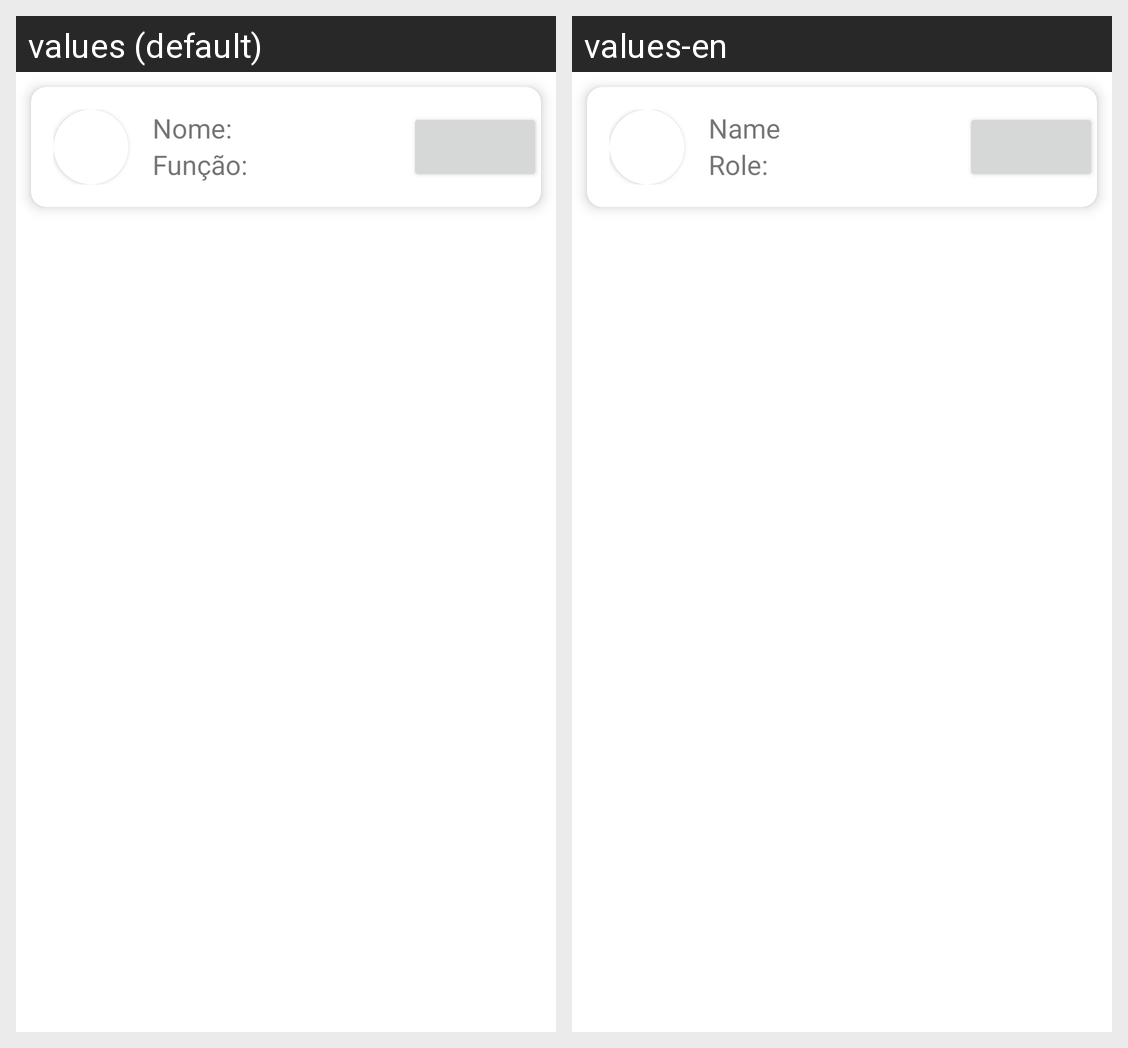

This grid shows one Android layout under two languages. Give, for every string resource on the screen, its name, the default text and each shown locale's text.
Android screen res/layout/utilizador_card.xml rendered under 2 locales, left to right: values (default), values-en. Device: Nexus 5 (rendered at 1080×1920; each locale shown at half size, 540×960, under a caption strip naming it); theme Theme.PlusCare_CM.
Strings drawn on this screen, with the default value and each locale's value (text and hints the layout hard-codes, and strings that could not be matched under every locale, appear in the picture but are not listed):

nomeUtente
  values: Nome:
  values-en: Name

function
  values: Função:
  values-en: Role:
